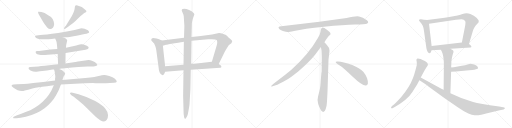
t = 0.00 s
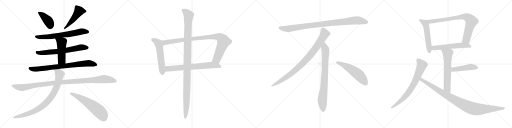
t = 4.01 s
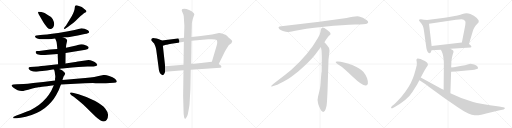
t = 8.02 s
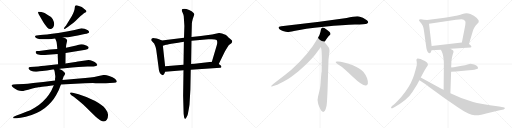
t = 12.04 s
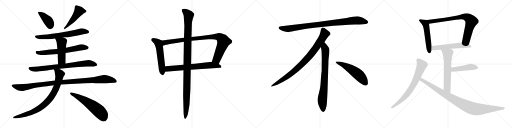
t = 16.05 s
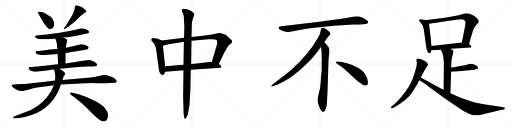
t = 20.06 s

The animated SVG that drew these frames (rendered in a browser with its animation timeline set to each time). Animation: 24 CSS @keyframes rules; one cycle of 20.06 s.

<svg version="1.1" viewBox="0 0 4096 1024" xmlns="http://www.w3.org/2000/svg">
  <g stroke="lightgray" stroke-dasharray="1,1" stroke-width="1" transform="scale(4, 4)">
    <line x1="0" y1="0" x2="256" y2="256"></line>
    <line x1="256" y1="0" x2="0" y2="256"></line>
    <line x1="128" y1="0" x2="128" y2="256"></line>
    <line x1="0" y1="128" x2="256" y2="128"></line>
    <line x1="256" y1="0" x2="512" y2="256"></line>
    <line x1="512" y1="0" x2="256" y2="256"></line>
    <line x1="384" y1="0" x2="384" y2="256"></line>
    <line x1="256" y1="128" x2="512" y2="128"></line>
    <line x1="512" y1="0" x2="768" y2="256"></line>
    <line x1="768" y1="0" x2="512" y2="256"></line>
    <line x1="640" y1="0" x2="640" y2="256"></line>
    <line x1="512" y1="128" x2="768" y2="128"></line>
    <line x1="768" y1="0" x2="1024" y2="256"></line>
    <line x1="1024" y1="0" x2="768" y2="256"></line>
    <line x1="896" y1="0" x2="896" y2="256"></line>
    <line x1="768" y1="128" x2="1024" y2="128"></line>
  </g>
<g transform="scale(1, -1) translate(0, -850)">
   <style type="text/css">
    @keyframes keyframes0 {
      from {
       stroke: black;
       stroke-dashoffset: 400;
       stroke-width: 128;
       }
       57% {
       animation-timing-function: step-end;
       stroke: black;
       stroke-dashoffset: 0;
       stroke-width: 128;
       }
       to {
       stroke: black;
       stroke-width: 1024;
       }
       }
       #make-me-a-hanzi-animation-0 {
         animation: keyframes0 0.575521s both;
         animation-delay: 0.000000s;
         animation-timing-function: linear;
       }
    @keyframes keyframes1 {
      from {
       stroke: black;
       stroke-dashoffset: 489;
       stroke-width: 128;
       }
       61% {
       animation-timing-function: step-end;
       stroke: black;
       stroke-dashoffset: 0;
       stroke-width: 128;
       }
       to {
       stroke: black;
       stroke-width: 1024;
       }
       }
       #make-me-a-hanzi-animation-1 {
         animation: keyframes1 0.647949s both;
         animation-delay: 0.575521s;
         animation-timing-function: linear;
       }
    @keyframes keyframes2 {
      from {
       stroke: black;
       stroke-dashoffset: 672;
       stroke-width: 128;
       }
       69% {
       animation-timing-function: step-end;
       stroke: black;
       stroke-dashoffset: 0;
       stroke-width: 128;
       }
       to {
       stroke: black;
       stroke-width: 1024;
       }
       }
       #make-me-a-hanzi-animation-2 {
         animation: keyframes2 0.796875s both;
         animation-delay: 1.223470s;
         animation-timing-function: linear;
       }
    @keyframes keyframes3 {
      from {
       stroke: black;
       stroke-dashoffset: 665;
       stroke-width: 128;
       }
       68% {
       animation-timing-function: step-end;
       stroke: black;
       stroke-dashoffset: 0;
       stroke-width: 128;
       }
       to {
       stroke: black;
       stroke-width: 1024;
       }
       }
       #make-me-a-hanzi-animation-3 {
         animation: keyframes3 0.791178s both;
         animation-delay: 2.020345s;
         animation-timing-function: linear;
       }
    @keyframes keyframes4 {
      from {
       stroke: black;
       stroke-dashoffset: 481;
       stroke-width: 128;
       }
       61% {
       animation-timing-function: step-end;
       stroke: black;
       stroke-dashoffset: 0;
       stroke-width: 128;
       }
       to {
       stroke: black;
       stroke-width: 1024;
       }
       }
       #make-me-a-hanzi-animation-4 {
         animation: keyframes4 0.641439s both;
         animation-delay: 2.811523s;
         animation-timing-function: linear;
       }
    @keyframes keyframes5 {
      from {
       stroke: black;
       stroke-dashoffset: 794;
       stroke-width: 128;
       }
       72% {
       animation-timing-function: step-end;
       stroke: black;
       stroke-dashoffset: 0;
       stroke-width: 128;
       }
       to {
       stroke: black;
       stroke-width: 1024;
       }
       }
       #make-me-a-hanzi-animation-5 {
         animation: keyframes5 0.896159s both;
         animation-delay: 3.452962s;
         animation-timing-function: linear;
       }
    @keyframes keyframes6 {
      from {
       stroke: black;
       stroke-dashoffset: 1086;
       stroke-width: 128;
       }
       78% {
       animation-timing-function: step-end;
       stroke: black;
       stroke-dashoffset: 0;
       stroke-width: 128;
       }
       to {
       stroke: black;
       stroke-width: 1024;
       }
       }
       #make-me-a-hanzi-animation-6 {
         animation: keyframes6 1.133789s both;
         animation-delay: 4.349121s;
         animation-timing-function: linear;
       }
    @keyframes keyframes7 {
      from {
       stroke: black;
       stroke-dashoffset: 850;
       stroke-width: 128;
       }
       73% {
       animation-timing-function: step-end;
       stroke: black;
       stroke-dashoffset: 0;
       stroke-width: 128;
       }
       to {
       stroke: black;
       stroke-width: 1024;
       }
       }
       #make-me-a-hanzi-animation-7 {
         animation: keyframes7 0.941732s both;
         animation-delay: 5.482910s;
         animation-timing-function: linear;
       }
    @keyframes keyframes8 {
      from {
       stroke: black;
       stroke-dashoffset: 592;
       stroke-width: 128;
       }
       66% {
       animation-timing-function: step-end;
       stroke: black;
       stroke-dashoffset: 0;
       stroke-width: 128;
       }
       to {
       stroke: black;
       stroke-width: 1024;
       }
       }
       #make-me-a-hanzi-animation-8 {
         animation: keyframes8 0.731771s both;
         animation-delay: 6.424642s;
         animation-timing-function: linear;
       }
    @keyframes keyframes9 {
      from {
       stroke: black;
       stroke-dashoffset: 555;
       stroke-width: 128;
       }
       64% {
       animation-timing-function: step-end;
       stroke: black;
       stroke-dashoffset: 0;
       stroke-width: 128;
       }
       to {
       stroke: black;
       stroke-width: 1024;
       }
       }
       #make-me-a-hanzi-animation-9 {
         animation: keyframes9 0.701660s both;
         animation-delay: 7.156413s;
         animation-timing-function: linear;
       }
    @keyframes keyframes10 {
      from {
       stroke: black;
       stroke-dashoffset: 954;
       stroke-width: 128;
       }
       76% {
       animation-timing-function: step-end;
       stroke: black;
       stroke-dashoffset: 0;
       stroke-width: 128;
       }
       to {
       stroke: black;
       stroke-width: 1024;
       }
       }
       #make-me-a-hanzi-animation-10 {
         animation: keyframes10 1.026367s both;
         animation-delay: 7.858073s;
         animation-timing-function: linear;
       }
    @keyframes keyframes11 {
      from {
       stroke: black;
       stroke-dashoffset: 698;
       stroke-width: 128;
       }
       69% {
       animation-timing-function: step-end;
       stroke: black;
       stroke-dashoffset: 0;
       stroke-width: 128;
       }
       to {
       stroke: black;
       stroke-width: 1024;
       }
       }
       #make-me-a-hanzi-animation-11 {
         animation: keyframes11 0.818034s both;
         animation-delay: 8.884440s;
         animation-timing-function: linear;
       }
    @keyframes keyframes12 {
      from {
       stroke: black;
       stroke-dashoffset: 1137;
       stroke-width: 128;
       }
       79% {
       animation-timing-function: step-end;
       stroke: black;
       stroke-dashoffset: 0;
       stroke-width: 128;
       }
       to {
       stroke: black;
       stroke-width: 1024;
       }
       }
       #make-me-a-hanzi-animation-12 {
         animation: keyframes12 1.175293s both;
         animation-delay: 9.702474s;
         animation-timing-function: linear;
       }
    @keyframes keyframes13 {
      from {
       stroke: black;
       stroke-dashoffset: 952;
       stroke-width: 128;
       }
       76% {
       animation-timing-function: step-end;
       stroke: black;
       stroke-dashoffset: 0;
       stroke-width: 128;
       }
       to {
       stroke: black;
       stroke-width: 1024;
       }
       }
       #make-me-a-hanzi-animation-13 {
         animation: keyframes13 1.024740s both;
         animation-delay: 10.877767s;
         animation-timing-function: linear;
       }
    @keyframes keyframes14 {
      from {
       stroke: black;
       stroke-dashoffset: 897;
       stroke-width: 128;
       }
       74% {
       animation-timing-function: step-end;
       stroke: black;
       stroke-dashoffset: 0;
       stroke-width: 128;
       }
       to {
       stroke: black;
       stroke-width: 1024;
       }
       }
       #make-me-a-hanzi-animation-14 {
         animation: keyframes14 0.979980s both;
         animation-delay: 11.902507s;
         animation-timing-function: linear;
       }
    @keyframes keyframes15 {
      from {
       stroke: black;
       stroke-dashoffset: 792;
       stroke-width: 128;
       }
       72% {
       animation-timing-function: step-end;
       stroke: black;
       stroke-dashoffset: 0;
       stroke-width: 128;
       }
       to {
       stroke: black;
       stroke-width: 1024;
       }
       }
       #make-me-a-hanzi-animation-15 {
         animation: keyframes15 0.894531s both;
         animation-delay: 12.882487s;
         animation-timing-function: linear;
       }
    @keyframes keyframes16 {
      from {
       stroke: black;
       stroke-dashoffset: 548;
       stroke-width: 128;
       }
       64% {
       animation-timing-function: step-end;
       stroke: black;
       stroke-dashoffset: 0;
       stroke-width: 128;
       }
       to {
       stroke: black;
       stroke-width: 1024;
       }
       }
       #make-me-a-hanzi-animation-16 {
         animation: keyframes16 0.695964s both;
         animation-delay: 13.777018s;
         animation-timing-function: linear;
       }
    @keyframes keyframes17 {
      from {
       stroke: black;
       stroke-dashoffset: 534;
       stroke-width: 128;
       }
       63% {
       animation-timing-function: step-end;
       stroke: black;
       stroke-dashoffset: 0;
       stroke-width: 128;
       }
       to {
       stroke: black;
       stroke-width: 1024;
       }
       }
       #make-me-a-hanzi-animation-17 {
         animation: keyframes17 0.684570s both;
         animation-delay: 14.472982s;
         animation-timing-function: linear;
       }
    @keyframes keyframes18 {
      from {
       stroke: black;
       stroke-dashoffset: 805;
       stroke-width: 128;
       }
       72% {
       animation-timing-function: step-end;
       stroke: black;
       stroke-dashoffset: 0;
       stroke-width: 128;
       }
       to {
       stroke: black;
       stroke-width: 1024;
       }
       }
       #make-me-a-hanzi-animation-18 {
         animation: keyframes18 0.905111s both;
         animation-delay: 15.157552s;
         animation-timing-function: linear;
       }
    @keyframes keyframes19 {
      from {
       stroke: black;
       stroke-dashoffset: 567;
       stroke-width: 128;
       }
       65% {
       animation-timing-function: step-end;
       stroke: black;
       stroke-dashoffset: 0;
       stroke-width: 128;
       }
       to {
       stroke: black;
       stroke-width: 1024;
       }
       }
       #make-me-a-hanzi-animation-19 {
         animation: keyframes19 0.711426s both;
         animation-delay: 16.062663s;
         animation-timing-function: linear;
       }
    @keyframes keyframes20 {
      from {
       stroke: black;
       stroke-dashoffset: 627;
       stroke-width: 128;
       }
       67% {
       animation-timing-function: step-end;
       stroke: black;
       stroke-dashoffset: 0;
       stroke-width: 128;
       }
       to {
       stroke: black;
       stroke-width: 1024;
       }
       }
       #make-me-a-hanzi-animation-20 {
         animation: keyframes20 0.760254s both;
         animation-delay: 16.774089s;
         animation-timing-function: linear;
       }
    @keyframes keyframes21 {
      from {
       stroke: black;
       stroke-dashoffset: 463;
       stroke-width: 128;
       }
       60% {
       animation-timing-function: step-end;
       stroke: black;
       stroke-dashoffset: 0;
       stroke-width: 128;
       }
       to {
       stroke: black;
       stroke-width: 1024;
       }
       }
       #make-me-a-hanzi-animation-21 {
         animation: keyframes21 0.626790s both;
         animation-delay: 17.534343s;
         animation-timing-function: linear;
       }
    @keyframes keyframes22 {
      from {
       stroke: black;
       stroke-dashoffset: 733;
       stroke-width: 128;
       }
       70% {
       animation-timing-function: step-end;
       stroke: black;
       stroke-dashoffset: 0;
       stroke-width: 128;
       }
       to {
       stroke: black;
       stroke-width: 1024;
       }
       }
       #make-me-a-hanzi-animation-22 {
         animation: keyframes22 0.846517s both;
         animation-delay: 18.161133s;
         animation-timing-function: linear;
       }
    @keyframes keyframes23 {
      from {
       stroke: black;
       stroke-dashoffset: 983;
       stroke-width: 128;
       }
       76% {
       animation-timing-function: step-end;
       stroke: black;
       stroke-dashoffset: 0;
       stroke-width: 128;
       }
       to {
       stroke: black;
       stroke-width: 1024;
       }
       }
       #make-me-a-hanzi-animation-23 {
         animation: keyframes23 1.049967s both;
         animation-delay: 19.007650s;
         animation-timing-function: linear;
       }
</style>
<path d="M 344.5 677.0 Q 346.5 672.0 360.5 652.0 L 377.5 630.0 Q 396.5 611.0 415.5 622.0 Q 424.5 625.0 430.5 641.5 Q 436.5 658.0 429.5 678.0 Q 422.5 698.0 413.5 708.0 Q 409.5 715.0 388.5 727.0 Q 354.5 750.0 331.5 754.0 Q 308.5 758.0 306.0 755.5 Q 303.5 753.0 305.5 747.0 L 309.5 737.0 L 344.5 677.0 Z" fill="lightgray"></path> 
<path d="M 563.5 651.0 Q 593.5 673.0 601.5 681.0 L 642.5 721.0 L 662.5 737.0 Q 667.5 741.0 678.0 747.5 Q 688.5 754.0 691.5 758.5 Q 694.5 763.0 679.5 775.0 Q 659.5 800.0 619.5 807.0 Q 601.5 810.0 599.5 798.0 Q 598.5 791.0 596.5 776.5 Q 594.5 762.0 573.5 720.0 L 529.5 649.0 Q 526.5 644.0 518.0 633.5 Q 509.5 623.0 513.5 620.0 Q 517.5 617.0 521.5 621.0 Q 534.5 628.0 563.5 651.0 Z" fill="lightgray"></path> 
<path d="M 505.5 550.0 L 519.5 552.0 Q 531.5 552.0 577.5 559.0 Q 622.5 563.0 667.5 576.0 L 689.5 581.0 Q 694.5 581.0 696.5 583.0 L 707.5 587.0 Q 720.5 592.0 703.5 608.0 Q 675.5 625.0 651.5 625.0 L 596.5 611.0 L 534.5 599.0 L 465.5 587.0 Q 357.5 573.0 323.5 570.0 L 291.5 566.0 Q 282.5 565.0 280.5 559.5 Q 278.5 554.0 289.5 547.0 Q 300.5 540.0 324.5 537.0 Q 364.5 535.0 388.5 537.0 L 412.5 539.0 L 441.5 543.0 L 505.5 550.0 Z" fill="lightgray"></path> 
<path d="M 524.5 427.0 L 684.5 453.0 Q 709.5 459.0 709.5 469.0 Q 710.5 476.0 694.5 484.0 Q 676.5 490.0 668.0 494.0 Q 659.5 498.0 648.5 496.0 L 629.5 493.0 L 609.5 486.0 L 573.5 478.0 L 527.5 469.0 L 458.5 459.0 L 401.5 454.0 L 313.5 443.0 L 295.5 442.0 Q 287.5 441.0 285.5 435.5 Q 283.5 430.0 289.5 423.0 Q 293.5 416.0 315.5 411.5 Q 337.5 407.0 382.5 412.0 L 461.5 419.0 L 524.5 427.0 Z" fill="lightgray"></path> 
<path d="M 523.5 343.0 L 524.5 427.0 L 527.5 469.0 L 529.5 491.0 L 537.5 527.0 Q 537.5 533.0 531.5 537.0 Q 524.5 544.0 521.5 545.0 Q 518.5 545.0 505.5 550.0 C 477.5 561.0 430.5 571.0 441.5 543.0 L 450.5 521.0 Q 454.5 513.0 458.5 459.0 L 461.5 419.0 L 464.5 337.0 C 465.5 307.0 523.5 313.0 523.5 343.0 Z" fill="lightgray"></path> 
<path d="M 471.5 299.0 L 492.5 302.0 Q 496.5 302.0 500.5 303.0 L 518.5 305.0 Q 644.5 319.0 699.5 319.0 L 737.5 319.0 Q 755.5 317.0 767.0 321.5 Q 778.5 326.0 778.5 329.5 Q 778.5 333.0 770.5 344.0 Q 759.5 355.0 740.0 362.0 Q 720.5 369.0 708.5 370.0 L 638.5 360.0 Q 605.5 355.0 602.5 354.0 L 523.5 343.0 L 464.5 337.0 L 444.5 335.0 L 357.5 325.0 Q 296.5 319.0 273.5 317.0 L 241.5 314.0 Q 230.5 312.0 229.5 309.0 Q 222.5 299.0 243.5 287.0 Q 271.5 274.0 292.5 277.0 L 318.5 281.0 L 375.5 287.0 L 421.5 294.0 Q 422.5 295.0 432.5 295.0 L 471.5 299.0 Z" fill="lightgray"></path> 
<path d="M 134.5 177.0 L 107.5 175.0 Q 98.5 175.0 93.5 169.0 Q 88.5 163.0 105.5 151.0 Q 156.5 112.0 198.5 127.0 L 225.5 133.0 Q 302.5 151.0 305.0 151.5 Q 307.5 152.0 430.5 169.0 L 487.5 174.0 L 601.5 181.0 Q 700.5 186.0 765.0 185.0 Q 829.5 184.0 847.5 185.0 L 911.5 188.0 Q 932.5 189.0 934.0 196.5 Q 935.5 204.0 919.5 219.5 Q 903.5 235.0 874.0 242.5 Q 844.5 250.0 834.5 250.5 Q 824.5 251.0 780.0 240.5 Q 735.5 230.0 635.5 222.0 L 499.5 211.0 L 440.5 207.0 L 345.5 195.0 L 265.5 186.0 Q 216.5 179.0 188.5 179.0 L 134.5 177.0 Z" fill="lightgray"></path> 
<path d="M 430.5 169.0 L 418.5 143.0 Q 412.5 124.0 390.5 93.0 Q 368.5 62.0 341.5 37.0 Q 313.5 11.0 280.5 -10.0 Q 247.5 -30.0 232.5 -36.0 Q 217.5 -42.0 131.5 -74.0 L 109.5 -83.0 Q 103.5 -86.0 105.5 -91.0 Q 106.5 -98.0 115.5 -96.0 L 132.5 -95.0 Q 160.5 -92.0 206.5 -83.0 Q 298.5 -60.0 359.5 -13.0 Q 417.5 34.0 447.5 87.0 L 470.5 131.0 L 487.5 174.0 L 499.5 211.0 L 508.5 238.0 Q 511.5 241.0 516.5 250.0 Q 520.5 258.0 521.5 263.0 Q 521.5 267.0 508.5 279.0 Q 495.5 291.0 487.5 293.0 Q 479.5 298.0 471.5 299.0 C 443.5 309.0 427.5 315.0 432.5 295.0 L 437.5 276.0 L 439.5 262.0 L 440.5 253.0 Q 442.5 249.0 442.5 232.0 Q 440.5 228.0 440.5 220.0 L 440.5 207.0 L 430.5 169.0 Z" fill="lightgray"></path> 
<path d="M 569.5 111.0 Q 552.5 111.0 565.5 95.0 Q 572.5 87.0 583.5 80.5 Q 594.5 74.0 627.5 47.0 L 667.5 13.0 L 763.5 -81.0 Q 772.5 -89.0 801.5 -111.0 Q 837.5 -134.0 854.5 -108.0 Q 863.5 -95.0 864.5 -71.0 Q 865.5 -47.0 843.0 -19.0 Q 820.5 9.0 761.5 42.0 Q 702.5 75.0 628.5 97.0 L 581.5 109.0 L 569.5 111.0 Z" fill="lightgray"></path> 
<path d="M 1295.0 526.5 L 1272.0 535.5 Q 1270.0 537.5 1253.0 541.5 Q 1236.0 545.5 1225.0 545.5 Q 1212.0 541.5 1210.0 534.5 Q 1209.0 526.5 1216.0 519.5 L 1233.0 501.5 L 1241.0 483.5 Q 1246.0 471.5 1250.0 450.5 L 1268.0 315.5 Q 1272.0 266.5 1288.0 255.5 Q 1300.0 243.5 1310.0 253.5 Q 1313.0 256.5 1321.0 275.5 L 1321.0 320.5 L 1303.0 483.5 C 1300.0 513.5 1298.0 525.5 1295.0 526.5 Z" fill="lightgray"></path> 
<path d="M 1752.0 585.5 L 1696.0 573.5 L 1607.0 561.5 L 1532.0 553.5 L 1472.0 548.5 L 1295.0 526.5 C 1265.0 522.5 1274.0 474.5 1303.0 483.5 L 1328.0 491.5 Q 1336.0 493.5 1398.0 504.5 Q 1460.0 515.5 1471.0 516.5 L 1532.0 523.5 L 1667.0 535.5 Q 1723.0 539.5 1733.0 529.5 Q 1743.0 518.5 1733.0 483.5 L 1695.0 355.5 C 1686.0 326.5 1737.0 310.5 1750.0 337.5 L 1797.0 433.5 Q 1802.0 445.5 1816.0 466.5 Q 1830.0 487.5 1832.0 489.5 L 1851.0 504.5 Q 1863.0 517.5 1854.0 527.5 Q 1846.0 536.5 1843.0 538.5 L 1828.0 550.5 Q 1814.0 566.5 1804.0 572.5 Q 1794.0 577.5 1776.0 582.5 Q 1758.0 586.5 1752.0 585.5 Z" fill="lightgray"></path> 
<path d="M 1321.0 275.5 L 1468.0 287.5 L 1526.0 291.5 L 1763.0 307.5 Q 1771.0 310.5 1771.0 316.5 Q 1772.0 322.5 1761.0 329.5 L 1750.0 337.5 C 1726.0 355.5 1721.0 358.5 1695.0 355.5 L 1591.0 344.5 Q 1590.0 344.5 1529.0 337.5 L 1468.0 331.5 L 1321.0 320.5 C 1291.0 318.5 1291.0 273.5 1321.0 275.5 Z" fill="lightgray"></path> 
<path d="M 1532.0 553.5 L 1535.0 661.5 Q 1535.0 672.5 1542.0 697.5 L 1555.0 735.5 Q 1554.0 745.5 1533.0 759.5 L 1513.0 769.5 Q 1488.0 779.5 1474.0 779.5 Q 1460.0 779.5 1457.0 775.5 Q 1454.0 772.5 1454.0 764.5 L 1462.0 745.5 Q 1469.0 728.5 1470.0 720.5 L 1475.0 641.5 L 1472.0 548.5 L 1471.0 516.5 L 1468.0 331.5 L 1468.0 287.5 L 1465.0 83.5 L 1469.0 -60.5 L 1473.0 -88.5 Q 1476.0 -100.5 1482.0 -100.5 Q 1484.0 -103.5 1492.0 -87.5 Q 1501.0 -72.5 1503.0 -61.5 L 1510.0 -24.5 Q 1514.0 -2.5 1516.0 13.5 L 1523.0 133.5 L 1526.0 291.5 L 1529.0 337.5 L 1532.0 523.5 L 1532.0 553.5 Z" fill="lightgray"></path> 
<path d="M 2773.0 705.5 L 2555.0 676.5 L 2250.0 639.5 Q 2217.0 636.5 2234.0 618.5 Q 2242.0 611.5 2263.0 602.5 Q 2291.0 594.5 2300.0 593.5 Q 2310.0 592.5 2352.0 601.5 Q 2430.0 620.5 2592.0 636.5 Q 2754.0 651.5 2839.0 653.5 Q 2924.0 655.5 2934.0 660.5 Q 2956.0 670.5 2935.0 687.5 Q 2903.0 714.5 2872.0 718.5 Q 2842.0 722.5 2773.0 705.5 Z" fill="lightgray"></path> 
<path d="M 2595.0 511.5 Q 2623.0 554.5 2630.0 561.5 L 2641.0 571.5 Q 2644.0 574.5 2644.0 580.5 Q 2644.0 585.5 2637.0 593.5 Q 2619.0 610.5 2595.0 625.5 Q 2584.0 630.5 2580.0 629.5 L 2575.0 626.5 Q 2573.0 625.5 2571.0 621.5 Q 2569.0 616.5 2568.0 615.5 L 2564.0 595.5 Q 2561.0 576.5 2543.0 545.5 Q 2471.0 417.5 2331.0 291.5 Q 2282.0 250.5 2227.0 209.5 Q 2173.0 168.5 2171.0 163.5 Q 2164.0 153.5 2181.0 159.5 L 2206.0 167.5 Q 2226.0 172.5 2294.0 211.5 Q 2315.0 222.5 2388.0 280.5 Q 2469.0 348.5 2519.0 409.5 L 2567.0 473.5 L 2595.0 511.5 Z" fill="lightgray"></path> 
<path d="M 2620.0 115.5 L 2628.0 371.5 L 2634.0 423.5 Q 2636.0 439.5 2636.0 446.5 Q 2636.0 467.5 2618.0 485.5 Q 2616.0 490.5 2595.0 511.5 C 2574.0 533.5 2562.0 503.5 2567.0 473.5 L 2572.0 445.5 Q 2574.0 404.5 2574.0 383.5 L 2573.0 277.5 Q 2571.0 271.5 2569.0 241.5 L 2565.0 188.5 Q 2563.0 155.5 2559.0 137.5 L 2544.0 75.5 Q 2536.0 47.5 2545.0 22.5 L 2547.0 13.5 Q 2549.0 7.5 2561.0 -19.5 Q 2574.0 -46.5 2586.0 -45.5 Q 2598.0 -44.5 2605.0 -23.5 L 2613.0 6.5 Q 2616.0 29.5 2617.0 57.5 L 2620.0 115.5 Z" fill="lightgray"></path> 
<path d="M 2685.0 354.5 Q 2688.0 343.5 2718.0 325.5 Q 2748.0 306.5 2824.0 233.5 Q 2901.0 160.5 2928.0 165.5 Q 2938.0 166.5 2943.0 180.5 Q 2947.0 224.5 2908.0 274.5 Q 2883.0 304.5 2818.0 330.5 Q 2735.0 361.5 2697.0 358.5 Q 2684.0 358.5 2685.0 354.5 Z" fill="lightgray"></path> 
<path d="M 3417.0 690.0 L 3392.0 692.0 L 3368.0 696.0 Q 3360.0 697.0 3355.0 694.0 Q 3352.0 691.0 3352.0 688.0 Q 3350.0 686.0 3361.0 675.0 Q 3390.0 646.0 3392.0 602.0 L 3411.0 467.0 Q 3418.0 424.0 3440.0 424.0 Q 3448.0 427.0 3452.0 448.0 L 3453.0 483.0 L 3432.0 661.0 C 3429.0 689.0 3429.0 689.0 3417.0 690.0 Z" fill="lightgray"></path> 
<path d="M 3752.0 499.0 L 3781.0 596.0 Q 3783.0 609.0 3794.0 628.0 Q 3804.0 646.0 3815.0 657.0 L 3828.0 671.0 Q 3830.0 677.0 3830.0 684.0 Q 3830.0 691.0 3812.0 709.0 Q 3794.0 727.0 3763.0 739.0 Q 3731.0 750.0 3700.0 738.0 Q 3686.0 733.0 3660.0 727.0 L 3605.0 716.0 Q 3582.0 712.0 3558.0 709.0 L 3417.0 690.0 C 3387.0 686.0 3402.0 657.0 3432.0 661.0 L 3648.0 692.0 Q 3700.0 701.0 3710.0 693.0 Q 3720.0 685.0 3723.0 679.0 Q 3725.0 673.0 3722.0 649.0 L 3695.0 510.0 C 3689.0 481.0 3743.0 470.0 3752.0 499.0 Z" fill="lightgray"></path> 
<path d="M 3605.0 461.0 L 3764.0 470.0 Q 3778.0 475.0 3764.0 488.0 L 3752.0 499.0 C 3735.0 514.0 3725.0 513.0 3695.0 510.0 L 3453.0 483.0 C 3423.0 480.0 3422.0 445.0 3452.0 448.0 L 3486.0 451.0 L 3527.0 453.0 L 3605.0 461.0 Z" fill="lightgray"></path> 
<path d="M 3527.0 453.0 L 3534.0 438.0 Q 3537.0 432.0 3541.0 420.0 L 3546.0 398.0 L 3549.0 372.0 Q 3551.0 354.0 3551.0 342.0 L 3549.0 132.0 C 3549.0 102.0 3602.0 74.0 3603.0 104.0 L 3609.0 277.0 L 3609.0 311.0 L 3610.0 330.0 Q 3611.0 343.0 3611.0 360.0 Q 3617.0 401.0 3623.0 418.0 Q 3629.0 434.0 3628.0 441.0 Q 3627.0 447.0 3617.0 453.0 Q 3607.0 459.0 3605.0 461.0 C 3580.0 478.0 3514.0 480.0 3527.0 453.0 Z" fill="lightgray"></path> 
<path d="M 3609.0 277.0 L 3648.0 279.0 L 3689.0 282.0 L 3753.0 288.0 Q 3783.0 291.0 3795.0 293.0 L 3814.0 299.0 Q 3823.0 301.0 3824.0 305.0 Q 3825.0 309.0 3821.0 317.0 Q 3814.0 326.0 3793.0 334.0 Q 3772.0 341.0 3764.0 341.0 Q 3756.0 341.0 3740.0 335.0 Q 3724.0 329.0 3694.0 325.0 L 3630.0 313.0 Q 3625.0 313.0 3609.0 311.0 C 3579.0 307.0 3579.0 275.0 3609.0 277.0 Z" fill="lightgray"></path> 
<path d="M 3366.0 231.0 L 3382.0 260.0 Q 3401.0 297.0 3412.0 312.5 Q 3423.0 328.0 3423.0 331.0 Q 3426.0 346.0 3399.0 362.0 Q 3337.0 393.0 3332.0 375.0 Q 3330.0 371.0 3333.0 359.5 Q 3336.0 348.0 3334.0 329.0 L 3323.0 287.0 Q 3313.0 250.0 3303.0 224.0 Q 3276.0 151.0 3210.0 75.0 Q 3173.0 34.0 3154.0 17.0 L 3136.0 2.0 Q 3125.0 -9.0 3129.0 -13.5 Q 3133.0 -18.0 3140.0 -15.0 L 3158.0 -5.0 Q 3201.0 19.0 3241.0 51.0 Q 3281.0 83.0 3299.0 114.0 L 3337.0 174.0 L 3355.0 209.0 L 3366.0 231.0 Z" fill="lightgray"></path> 
<path d="M 3549.0 132.0 L 3531.0 141.0 L 3366.0 231.0 C 3340.0 245.0 3330.0 226.0 3355.0 209.0 L 3371.0 198.0 Q 3411.0 171.0 3425.0 161.0 L 3560.0 62.0 L 3662.0 -7.0 Q 3719.0 -45.0 3747.0 -58.0 Q 3775.0 -70.0 3797.0 -72.0 Q 3819.0 -74.0 3850.0 -67.0 Q 3880.0 -59.0 3889.0 -57.0 L 3998.0 -31.0 L 4029.0 -25.0 Q 4043.0 -18.0 4039.0 -14.0 Q 4035.0 -9.0 4025.0 -7.0 L 3993.0 -2.0 Q 3833.0 20.0 3785.0 35.0 Q 3691.0 60.0 3603.0 104.0 L 3549.0 132.0 Z" fill="lightgray"></path> 
      <clipPath id="make-me-a-hanzi-clip-0">
      <path d="M 344.5 677.0 Q 346.5 672.0 360.5 652.0 L 377.5 630.0 Q 396.5 611.0 415.5 622.0 Q 424.5 625.0 430.5 641.5 Q 436.5 658.0 429.5 678.0 Q 422.5 698.0 413.5 708.0 Q 409.5 715.0 388.5 727.0 Q 354.5 750.0 331.5 754.0 Q 308.5 758.0 306.0 755.5 Q 303.5 753.0 305.5 747.0 L 309.5 737.0 L 344.5 677.0 Z" fill="lightgray"></path>
      </clipPath>
      <path clip-path="url(#make-me-a-hanzi-clip-0)" d="M 310.5 751.0 L 378.5 691.0 L 397.5 663.0 L 401.5 644.0 " fill="none" id="make-me-a-hanzi-animation-0" stroke-dasharray="272 544" stroke-linecap="round"></path>

      <clipPath id="make-me-a-hanzi-clip-1">
      <path d="M 563.5 651.0 Q 593.5 673.0 601.5 681.0 L 642.5 721.0 L 662.5 737.0 Q 667.5 741.0 678.0 747.5 Q 688.5 754.0 691.5 758.5 Q 694.5 763.0 679.5 775.0 Q 659.5 800.0 619.5 807.0 Q 601.5 810.0 599.5 798.0 Q 598.5 791.0 596.5 776.5 Q 594.5 762.0 573.5 720.0 L 529.5 649.0 Q 526.5 644.0 518.0 633.5 Q 509.5 623.0 513.5 620.0 Q 517.5 617.0 521.5 621.0 Q 534.5 628.0 563.5 651.0 Z" fill="lightgray"></path>
      </clipPath>
      <path clip-path="url(#make-me-a-hanzi-clip-1)" d="M 684.5 760.0 L 632.5 763.0 L 584.5 695.0 L 539.5 643.0 L 516.5 626.0 " fill="none" id="make-me-a-hanzi-animation-1" stroke-dasharray="361 722" stroke-linecap="round"></path>

      <clipPath id="make-me-a-hanzi-clip-2">
      <path d="M 505.5 550.0 L 519.5 552.0 Q 531.5 552.0 577.5 559.0 Q 622.5 563.0 667.5 576.0 L 689.5 581.0 Q 694.5 581.0 696.5 583.0 L 707.5 587.0 Q 720.5 592.0 703.5 608.0 Q 675.5 625.0 651.5 625.0 L 596.5 611.0 L 534.5 599.0 L 465.5 587.0 Q 357.5 573.0 323.5 570.0 L 291.5 566.0 Q 282.5 565.0 280.5 559.5 Q 278.5 554.0 289.5 547.0 Q 300.5 540.0 324.5 537.0 Q 364.5 535.0 388.5 537.0 L 412.5 539.0 L 441.5 543.0 L 505.5 550.0 Z" fill="lightgray"></path>
      </clipPath>
      <path clip-path="url(#make-me-a-hanzi-clip-2)" d="M 289.5 557.0 L 319.5 553.0 L 404.5 558.0 L 582.5 583.0 L 655.5 599.0 L 701.5 597.0 " fill="none" id="make-me-a-hanzi-animation-2" stroke-dasharray="544 1088" stroke-linecap="round"></path>

      <clipPath id="make-me-a-hanzi-clip-3">
      <path d="M 524.5 427.0 L 684.5 453.0 Q 709.5 459.0 709.5 469.0 Q 710.5 476.0 694.5 484.0 Q 676.5 490.0 668.0 494.0 Q 659.5 498.0 648.5 496.0 L 629.5 493.0 L 609.5 486.0 L 573.5 478.0 L 527.5 469.0 L 458.5 459.0 L 401.5 454.0 L 313.5 443.0 L 295.5 442.0 Q 287.5 441.0 285.5 435.5 Q 283.5 430.0 289.5 423.0 Q 293.5 416.0 315.5 411.5 Q 337.5 407.0 382.5 412.0 L 461.5 419.0 L 524.5 427.0 Z" fill="lightgray"></path>
      </clipPath>
      <path clip-path="url(#make-me-a-hanzi-clip-3)" d="M 295.5 432.0 L 309.5 427.0 L 356.5 428.0 L 543.5 450.0 L 654.5 473.0 L 699.5 469.0 " fill="none" id="make-me-a-hanzi-animation-3" stroke-dasharray="537 1074" stroke-linecap="round"></path>

      <clipPath id="make-me-a-hanzi-clip-4">
      <path d="M 523.5 343.0 L 524.5 427.0 L 527.5 469.0 L 529.5 491.0 L 537.5 527.0 Q 537.5 533.0 531.5 537.0 Q 524.5 544.0 521.5 545.0 Q 518.5 545.0 505.5 550.0 C 477.5 561.0 430.5 571.0 441.5 543.0 L 450.5 521.0 Q 454.5 513.0 458.5 459.0 L 461.5 419.0 L 464.5 337.0 C 465.5 307.0 523.5 313.0 523.5 343.0 Z" fill="lightgray"></path>
      </clipPath>
      <path clip-path="url(#make-me-a-hanzi-clip-4)" d="M 448.5 539.0 L 493.5 505.0 L 493.5 370.0 L 471.5 344.0 " fill="none" id="make-me-a-hanzi-animation-4" stroke-dasharray="353 706" stroke-linecap="round"></path>

      <clipPath id="make-me-a-hanzi-clip-5">
      <path d="M 471.5 299.0 L 492.5 302.0 Q 496.5 302.0 500.5 303.0 L 518.5 305.0 Q 644.5 319.0 699.5 319.0 L 737.5 319.0 Q 755.5 317.0 767.0 321.5 Q 778.5 326.0 778.5 329.5 Q 778.5 333.0 770.5 344.0 Q 759.5 355.0 740.0 362.0 Q 720.5 369.0 708.5 370.0 L 638.5 360.0 Q 605.5 355.0 602.5 354.0 L 523.5 343.0 L 464.5 337.0 L 444.5 335.0 L 357.5 325.0 Q 296.5 319.0 273.5 317.0 L 241.5 314.0 Q 230.5 312.0 229.5 309.0 Q 222.5 299.0 243.5 287.0 Q 271.5 274.0 292.5 277.0 L 318.5 281.0 L 375.5 287.0 L 421.5 294.0 Q 422.5 295.0 432.5 295.0 L 471.5 299.0 Z" fill="lightgray"></path>
      </clipPath>
      <path clip-path="url(#make-me-a-hanzi-clip-5)" d="M 238.5 304.0 L 268.5 297.0 L 309.5 299.0 L 690.5 344.0 L 738.5 341.0 L 770.5 329.0 " fill="none" id="make-me-a-hanzi-animation-5" stroke-dasharray="666 1332" stroke-linecap="round"></path>

      <clipPath id="make-me-a-hanzi-clip-6">
      <path d="M 134.5 177.0 L 107.5 175.0 Q 98.5 175.0 93.5 169.0 Q 88.5 163.0 105.5 151.0 Q 156.5 112.0 198.5 127.0 L 225.5 133.0 Q 302.5 151.0 305.0 151.5 Q 307.5 152.0 430.5 169.0 L 487.5 174.0 L 601.5 181.0 Q 700.5 186.0 765.0 185.0 Q 829.5 184.0 847.5 185.0 L 911.5 188.0 Q 932.5 189.0 934.0 196.5 Q 935.5 204.0 919.5 219.5 Q 903.5 235.0 874.0 242.5 Q 844.5 250.0 834.5 250.5 Q 824.5 251.0 780.0 240.5 Q 735.5 230.0 635.5 222.0 L 499.5 211.0 L 440.5 207.0 L 345.5 195.0 L 265.5 186.0 Q 216.5 179.0 188.5 179.0 L 134.5 177.0 Z" fill="lightgray"></path>
      </clipPath>
      <path clip-path="url(#make-me-a-hanzi-clip-6)" d="M 103.5 166.0 L 149.5 152.0 L 177.5 151.0 L 434.5 188.0 L 823.5 217.0 L 884.5 213.0 L 925.5 199.0 " fill="none" id="make-me-a-hanzi-animation-6" stroke-dasharray="958 1916" stroke-linecap="round"></path>

      <clipPath id="make-me-a-hanzi-clip-7">
      <path d="M 430.5 169.0 L 418.5 143.0 Q 412.5 124.0 390.5 93.0 Q 368.5 62.0 341.5 37.0 Q 313.5 11.0 280.5 -10.0 Q 247.5 -30.0 232.5 -36.0 Q 217.5 -42.0 131.5 -74.0 L 109.5 -83.0 Q 103.5 -86.0 105.5 -91.0 Q 106.5 -98.0 115.5 -96.0 L 132.5 -95.0 Q 160.5 -92.0 206.5 -83.0 Q 298.5 -60.0 359.5 -13.0 Q 417.5 34.0 447.5 87.0 L 470.5 131.0 L 487.5 174.0 L 499.5 211.0 L 508.5 238.0 Q 511.5 241.0 516.5 250.0 Q 520.5 258.0 521.5 263.0 Q 521.5 267.0 508.5 279.0 Q 495.5 291.0 487.5 293.0 Q 479.5 298.0 471.5 299.0 C 443.5 309.0 427.5 315.0 432.5 295.0 L 437.5 276.0 L 439.5 262.0 L 440.5 253.0 Q 442.5 249.0 442.5 232.0 Q 440.5 228.0 440.5 220.0 L 440.5 207.0 L 430.5 169.0 Z" fill="lightgray"></path>
      </clipPath>
      <path clip-path="url(#make-me-a-hanzi-clip-7)" d="M 439.5 292.0 L 476.5 257.0 L 473.5 227.0 L 439.5 126.0 L 391.5 52.0 L 318.5 -13.0 L 255.5 -48.0 L 112.5 -89.0 " fill="none" id="make-me-a-hanzi-animation-7" stroke-dasharray="722 1444" stroke-linecap="round"></path>

      <clipPath id="make-me-a-hanzi-clip-8">
      <path d="M 569.5 111.0 Q 552.5 111.0 565.5 95.0 Q 572.5 87.0 583.5 80.5 Q 594.5 74.0 627.5 47.0 L 667.5 13.0 L 763.5 -81.0 Q 772.5 -89.0 801.5 -111.0 Q 837.5 -134.0 854.5 -108.0 Q 863.5 -95.0 864.5 -71.0 Q 865.5 -47.0 843.0 -19.0 Q 820.5 9.0 761.5 42.0 Q 702.5 75.0 628.5 97.0 L 581.5 109.0 L 569.5 111.0 Z" fill="lightgray"></path>
      </clipPath>
      <path clip-path="url(#make-me-a-hanzi-clip-8)" d="M 567.5 103.0 L 686.5 42.0 L 747.5 -2.0 L 808.5 -54.0 L 830.5 -95.0 " fill="none" id="make-me-a-hanzi-animation-8" stroke-dasharray="464 928" stroke-linecap="round"></path>

      <clipPath id="make-me-a-hanzi-clip-9">
      <path d="M 1295.0 526.5 L 1272.0 535.5 Q 1270.0 537.5 1253.0 541.5 Q 1236.0 545.5 1225.0 545.5 Q 1212.0 541.5 1210.0 534.5 Q 1209.0 526.5 1216.0 519.5 L 1233.0 501.5 L 1241.0 483.5 Q 1246.0 471.5 1250.0 450.5 L 1268.0 315.5 Q 1272.0 266.5 1288.0 255.5 Q 1300.0 243.5 1310.0 253.5 Q 1313.0 256.5 1321.0 275.5 L 1321.0 320.5 L 1303.0 483.5 C 1300.0 513.5 1298.0 525.5 1295.0 526.5 Z" fill="lightgray"></path>
      </clipPath>
      <path clip-path="url(#make-me-a-hanzi-clip-9)" d="M 1220.0 531.5 L 1253.0 516.5 L 1269.0 499.5 L 1300.0 262.5 " fill="none" id="make-me-a-hanzi-animation-9" stroke-dasharray="427 854" stroke-linecap="round"></path>

      <clipPath id="make-me-a-hanzi-clip-10">
      <path d="M 1752.0 585.5 L 1696.0 573.5 L 1607.0 561.5 L 1532.0 553.5 L 1472.0 548.5 L 1295.0 526.5 C 1265.0 522.5 1274.0 474.5 1303.0 483.5 L 1328.0 491.5 Q 1336.0 493.5 1398.0 504.5 Q 1460.0 515.5 1471.0 516.5 L 1532.0 523.5 L 1667.0 535.5 Q 1723.0 539.5 1733.0 529.5 Q 1743.0 518.5 1733.0 483.5 L 1695.0 355.5 C 1686.0 326.5 1737.0 310.5 1750.0 337.5 L 1797.0 433.5 Q 1802.0 445.5 1816.0 466.5 Q 1830.0 487.5 1832.0 489.5 L 1851.0 504.5 Q 1863.0 517.5 1854.0 527.5 Q 1846.0 536.5 1843.0 538.5 L 1828.0 550.5 Q 1814.0 566.5 1804.0 572.5 Q 1794.0 577.5 1776.0 582.5 Q 1758.0 586.5 1752.0 585.5 Z" fill="lightgray"></path>
      </clipPath>
      <path clip-path="url(#make-me-a-hanzi-clip-10)" d="M 1307.0 491.5 L 1319.0 510.5 L 1422.0 526.5 L 1691.0 555.5 L 1756.0 553.5 L 1781.0 533.5 L 1789.0 516.5 L 1734.0 375.5 L 1704.0 360.5 " fill="none" id="make-me-a-hanzi-animation-10" stroke-dasharray="826 1652" stroke-linecap="round"></path>

      <clipPath id="make-me-a-hanzi-clip-11">
      <path d="M 1321.0 275.5 L 1468.0 287.5 L 1526.0 291.5 L 1763.0 307.5 Q 1771.0 310.5 1771.0 316.5 Q 1772.0 322.5 1761.0 329.5 L 1750.0 337.5 C 1726.0 355.5 1721.0 358.5 1695.0 355.5 L 1591.0 344.5 Q 1590.0 344.5 1529.0 337.5 L 1468.0 331.5 L 1321.0 320.5 C 1291.0 318.5 1291.0 273.5 1321.0 275.5 Z" fill="lightgray"></path>
      </clipPath>
      <path clip-path="url(#make-me-a-hanzi-clip-11)" d="M 1328.0 283.5 L 1345.0 300.5 L 1694.0 329.5 L 1761.0 316.5 " fill="none" id="make-me-a-hanzi-animation-11" stroke-dasharray="570 1140" stroke-linecap="round"></path>

      <clipPath id="make-me-a-hanzi-clip-12">
      <path d="M 1532.0 553.5 L 1535.0 661.5 Q 1535.0 672.5 1542.0 697.5 L 1555.0 735.5 Q 1554.0 745.5 1533.0 759.5 L 1513.0 769.5 Q 1488.0 779.5 1474.0 779.5 Q 1460.0 779.5 1457.0 775.5 Q 1454.0 772.5 1454.0 764.5 L 1462.0 745.5 Q 1469.0 728.5 1470.0 720.5 L 1475.0 641.5 L 1472.0 548.5 L 1471.0 516.5 L 1468.0 331.5 L 1468.0 287.5 L 1465.0 83.5 L 1469.0 -60.5 L 1473.0 -88.5 Q 1476.0 -100.5 1482.0 -100.5 Q 1484.0 -103.5 1492.0 -87.5 Q 1501.0 -72.5 1503.0 -61.5 L 1510.0 -24.5 Q 1514.0 -2.5 1516.0 13.5 L 1523.0 133.5 L 1526.0 291.5 L 1529.0 337.5 L 1532.0 523.5 L 1532.0 553.5 Z" fill="lightgray"></path>
      </clipPath>
      <path clip-path="url(#make-me-a-hanzi-clip-12)" d="M 1465.0 767.5 L 1510.0 726.5 L 1504.0 667.5 L 1492.0 11.5 L 1480.0 -92.5 " fill="none" id="make-me-a-hanzi-animation-12" stroke-dasharray="1009 2018" stroke-linecap="round"></path>

      <clipPath id="make-me-a-hanzi-clip-13">
      <path d="M 2773.0 705.5 L 2555.0 676.5 L 2250.0 639.5 Q 2217.0 636.5 2234.0 618.5 Q 2242.0 611.5 2263.0 602.5 Q 2291.0 594.5 2300.0 593.5 Q 2310.0 592.5 2352.0 601.5 Q 2430.0 620.5 2592.0 636.5 Q 2754.0 651.5 2839.0 653.5 Q 2924.0 655.5 2934.0 660.5 Q 2956.0 670.5 2935.0 687.5 Q 2903.0 714.5 2872.0 718.5 Q 2842.0 722.5 2773.0 705.5 Z" fill="lightgray"></path>
      </clipPath>
      <path clip-path="url(#make-me-a-hanzi-clip-13)" d="M 2242.0 628.5 L 2264.0 621.5 L 2321.0 621.5 L 2550.0 654.5 L 2833.0 685.5 L 2872.0 686.5 L 2932.0 674.5 " fill="none" id="make-me-a-hanzi-animation-13" stroke-dasharray="824 1648" stroke-linecap="round"></path>

      <clipPath id="make-me-a-hanzi-clip-14">
      <path d="M 2595.0 511.5 Q 2623.0 554.5 2630.0 561.5 L 2641.0 571.5 Q 2644.0 574.5 2644.0 580.5 Q 2644.0 585.5 2637.0 593.5 Q 2619.0 610.5 2595.0 625.5 Q 2584.0 630.5 2580.0 629.5 L 2575.0 626.5 Q 2573.0 625.5 2571.0 621.5 Q 2569.0 616.5 2568.0 615.5 L 2564.0 595.5 Q 2561.0 576.5 2543.0 545.5 Q 2471.0 417.5 2331.0 291.5 Q 2282.0 250.5 2227.0 209.5 Q 2173.0 168.5 2171.0 163.5 Q 2164.0 153.5 2181.0 159.5 L 2206.0 167.5 Q 2226.0 172.5 2294.0 211.5 Q 2315.0 222.5 2388.0 280.5 Q 2469.0 348.5 2519.0 409.5 L 2567.0 473.5 L 2595.0 511.5 Z" fill="lightgray"></path>
      </clipPath>
      <path clip-path="url(#make-me-a-hanzi-clip-14)" d="M 2585.0 616.5 L 2598.0 579.5 L 2594.0 570.5 L 2548.0 496.5 L 2468.0 391.5 L 2366.0 290.5 L 2311.0 246.5 L 2176.0 162.5 " fill="none" id="make-me-a-hanzi-animation-14" stroke-dasharray="769 1538" stroke-linecap="round"></path>

      <clipPath id="make-me-a-hanzi-clip-15">
      <path d="M 2620.0 115.5 L 2628.0 371.5 L 2634.0 423.5 Q 2636.0 439.5 2636.0 446.5 Q 2636.0 467.5 2618.0 485.5 Q 2616.0 490.5 2595.0 511.5 C 2574.0 533.5 2562.0 503.5 2567.0 473.5 L 2572.0 445.5 Q 2574.0 404.5 2574.0 383.5 L 2573.0 277.5 Q 2571.0 271.5 2569.0 241.5 L 2565.0 188.5 Q 2563.0 155.5 2559.0 137.5 L 2544.0 75.5 Q 2536.0 47.5 2545.0 22.5 L 2547.0 13.5 Q 2549.0 7.5 2561.0 -19.5 Q 2574.0 -46.5 2586.0 -45.5 Q 2598.0 -44.5 2605.0 -23.5 L 2613.0 6.5 Q 2616.0 29.5 2617.0 57.5 L 2620.0 115.5 Z" fill="lightgray"></path>
      </clipPath>
      <path clip-path="url(#make-me-a-hanzi-clip-15)" d="M 2596.0 500.5 L 2597.0 466.5 L 2604.0 448.5 L 2600.0 289.5 L 2592.0 154.5 L 2578.0 45.5 L 2586.0 -32.5 " fill="none" id="make-me-a-hanzi-animation-15" stroke-dasharray="664 1328" stroke-linecap="round"></path>

      <clipPath id="make-me-a-hanzi-clip-16">
      <path d="M 2685.0 354.5 Q 2688.0 343.5 2718.0 325.5 Q 2748.0 306.5 2824.0 233.5 Q 2901.0 160.5 2928.0 165.5 Q 2938.0 166.5 2943.0 180.5 Q 2947.0 224.5 2908.0 274.5 Q 2883.0 304.5 2818.0 330.5 Q 2735.0 361.5 2697.0 358.5 Q 2684.0 358.5 2685.0 354.5 Z" fill="lightgray"></path>
      </clipPath>
      <path clip-path="url(#make-me-a-hanzi-clip-16)" d="M 2692.0 353.5 L 2735.0 337.5 L 2840.0 275.5 L 2888.0 232.5 L 2924.0 184.5 " fill="none" id="make-me-a-hanzi-animation-16" stroke-dasharray="420 840" stroke-linecap="round"></path>

      <clipPath id="make-me-a-hanzi-clip-17">
      <path d="M 3417.0 690.0 L 3392.0 692.0 L 3368.0 696.0 Q 3360.0 697.0 3355.0 694.0 Q 3352.0 691.0 3352.0 688.0 Q 3350.0 686.0 3361.0 675.0 Q 3390.0 646.0 3392.0 602.0 L 3411.0 467.0 Q 3418.0 424.0 3440.0 424.0 Q 3448.0 427.0 3452.0 448.0 L 3453.0 483.0 L 3432.0 661.0 C 3429.0 689.0 3429.0 689.0 3417.0 690.0 Z" fill="lightgray"></path>
      </clipPath>
      <path clip-path="url(#make-me-a-hanzi-clip-17)" d="M 3363.0 686.0 L 3402.0 664.0 L 3408.0 651.0 L 3437.0 434.0 " fill="none" id="make-me-a-hanzi-animation-17" stroke-dasharray="406 812" stroke-linecap="round"></path>

      <clipPath id="make-me-a-hanzi-clip-18">
      <path d="M 3752.0 499.0 L 3781.0 596.0 Q 3783.0 609.0 3794.0 628.0 Q 3804.0 646.0 3815.0 657.0 L 3828.0 671.0 Q 3830.0 677.0 3830.0 684.0 Q 3830.0 691.0 3812.0 709.0 Q 3794.0 727.0 3763.0 739.0 Q 3731.0 750.0 3700.0 738.0 Q 3686.0 733.0 3660.0 727.0 L 3605.0 716.0 Q 3582.0 712.0 3558.0 709.0 L 3417.0 690.0 C 3387.0 686.0 3402.0 657.0 3432.0 661.0 L 3648.0 692.0 Q 3700.0 701.0 3710.0 693.0 Q 3720.0 685.0 3723.0 679.0 Q 3725.0 673.0 3722.0 649.0 L 3695.0 510.0 C 3689.0 481.0 3743.0 470.0 3752.0 499.0 Z" fill="lightgray"></path>
      </clipPath>
      <path clip-path="url(#make-me-a-hanzi-clip-18)" d="M 3425.0 688.0 L 3434.0 680.0 L 3453.0 679.0 L 3715.0 718.0 L 3746.0 708.0 L 3770.0 679.0 L 3731.0 534.0 L 3704.0 516.0 " fill="none" id="make-me-a-hanzi-animation-18" stroke-dasharray="677 1354" stroke-linecap="round"></path>

      <clipPath id="make-me-a-hanzi-clip-19">
      <path d="M 3605.0 461.0 L 3764.0 470.0 Q 3778.0 475.0 3764.0 488.0 L 3752.0 499.0 C 3735.0 514.0 3725.0 513.0 3695.0 510.0 L 3453.0 483.0 C 3423.0 480.0 3422.0 445.0 3452.0 448.0 L 3486.0 451.0 L 3527.0 453.0 L 3605.0 461.0 Z" fill="lightgray"></path>
      </clipPath>
      <path clip-path="url(#make-me-a-hanzi-clip-19)" d="M 3457.0 454.0 L 3478.0 469.0 L 3690.0 488.0 L 3762.0 479.0 " fill="none" id="make-me-a-hanzi-animation-19" stroke-dasharray="439 878" stroke-linecap="round"></path>

      <clipPath id="make-me-a-hanzi-clip-20">
      <path d="M 3527.0 453.0 L 3534.0 438.0 Q 3537.0 432.0 3541.0 420.0 L 3546.0 398.0 L 3549.0 372.0 Q 3551.0 354.0 3551.0 342.0 L 3549.0 132.0 C 3549.0 102.0 3602.0 74.0 3603.0 104.0 L 3609.0 277.0 L 3609.0 311.0 L 3610.0 330.0 Q 3611.0 343.0 3611.0 360.0 Q 3617.0 401.0 3623.0 418.0 Q 3629.0 434.0 3628.0 441.0 Q 3627.0 447.0 3617.0 453.0 Q 3607.0 459.0 3605.0 461.0 C 3580.0 478.0 3514.0 480.0 3527.0 453.0 Z" fill="lightgray"></path>
      </clipPath>
      <path clip-path="url(#make-me-a-hanzi-clip-20)" d="M 3535.0 452.0 L 3582.0 419.0 L 3577.0 149.0 L 3599.0 112.0 " fill="none" id="make-me-a-hanzi-animation-20" stroke-dasharray="499 998" stroke-linecap="round"></path>

      <clipPath id="make-me-a-hanzi-clip-21">
      <path d="M 3609.0 277.0 L 3648.0 279.0 L 3689.0 282.0 L 3753.0 288.0 Q 3783.0 291.0 3795.0 293.0 L 3814.0 299.0 Q 3823.0 301.0 3824.0 305.0 Q 3825.0 309.0 3821.0 317.0 Q 3814.0 326.0 3793.0 334.0 Q 3772.0 341.0 3764.0 341.0 Q 3756.0 341.0 3740.0 335.0 Q 3724.0 329.0 3694.0 325.0 L 3630.0 313.0 Q 3625.0 313.0 3609.0 311.0 C 3579.0 307.0 3579.0 275.0 3609.0 277.0 Z" fill="lightgray"></path>
      </clipPath>
      <path clip-path="url(#make-me-a-hanzi-clip-21)" d="M 3615.0 283.0 L 3625.0 294.0 L 3755.0 314.0 L 3815.0 309.0 " fill="none" id="make-me-a-hanzi-animation-21" stroke-dasharray="335 670" stroke-linecap="round"></path>

      <clipPath id="make-me-a-hanzi-clip-22">
      <path d="M 3366.0 231.0 L 3382.0 260.0 Q 3401.0 297.0 3412.0 312.5 Q 3423.0 328.0 3423.0 331.0 Q 3426.0 346.0 3399.0 362.0 Q 3337.0 393.0 3332.0 375.0 Q 3330.0 371.0 3333.0 359.5 Q 3336.0 348.0 3334.0 329.0 L 3323.0 287.0 Q 3313.0 250.0 3303.0 224.0 Q 3276.0 151.0 3210.0 75.0 Q 3173.0 34.0 3154.0 17.0 L 3136.0 2.0 Q 3125.0 -9.0 3129.0 -13.5 Q 3133.0 -18.0 3140.0 -15.0 L 3158.0 -5.0 Q 3201.0 19.0 3241.0 51.0 Q 3281.0 83.0 3299.0 114.0 L 3337.0 174.0 L 3355.0 209.0 L 3366.0 231.0 Z" fill="lightgray"></path>
      </clipPath>
      <path clip-path="url(#make-me-a-hanzi-clip-22)" d="M 3342.0 371.0 L 3375.0 329.0 L 3317.0 191.0 L 3283.0 132.0 L 3235.0 72.0 L 3135.0 -10.0 " fill="none" id="make-me-a-hanzi-animation-22" stroke-dasharray="605 1210" stroke-linecap="round"></path>

      <clipPath id="make-me-a-hanzi-clip-23">
      <path d="M 3549.0 132.0 L 3531.0 141.0 L 3366.0 231.0 C 3340.0 245.0 3330.0 226.0 3355.0 209.0 L 3371.0 198.0 Q 3411.0 171.0 3425.0 161.0 L 3560.0 62.0 L 3662.0 -7.0 Q 3719.0 -45.0 3747.0 -58.0 Q 3775.0 -70.0 3797.0 -72.0 Q 3819.0 -74.0 3850.0 -67.0 Q 3880.0 -59.0 3889.0 -57.0 L 3998.0 -31.0 L 4029.0 -25.0 Q 4043.0 -18.0 4039.0 -14.0 Q 4035.0 -9.0 4025.0 -7.0 L 3993.0 -2.0 Q 3833.0 20.0 3785.0 35.0 Q 3691.0 60.0 3603.0 104.0 L 3549.0 132.0 Z" fill="lightgray"></path>
      </clipPath>
      <path clip-path="url(#make-me-a-hanzi-clip-23)" d="M 3370.0 222.0 L 3385.0 203.0 L 3570.0 89.0 L 3756.0 -8.0 L 3812.0 -23.0 L 4030.0 -15.0 " fill="none" id="make-me-a-hanzi-animation-23" stroke-dasharray="855 1710" stroke-linecap="round"></path>

</g>
</svg>
